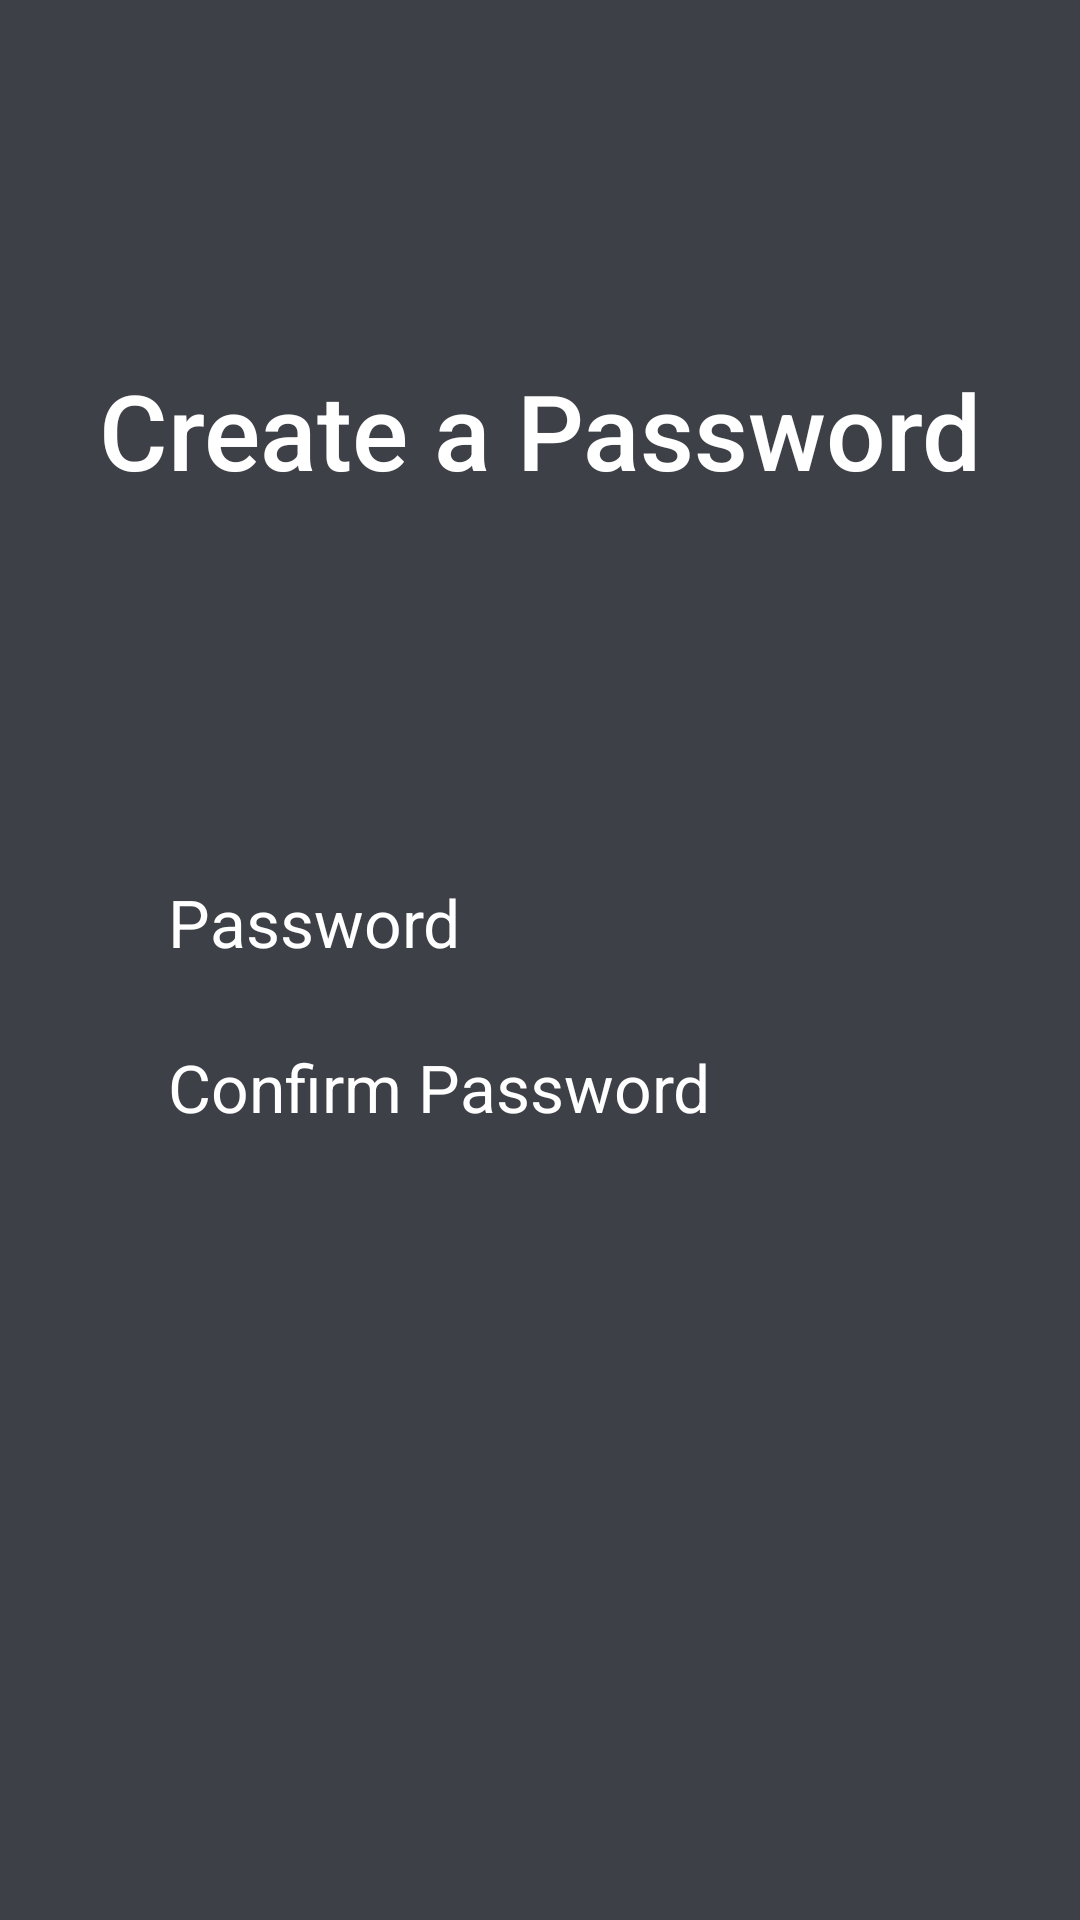

Layout XML and referenced resources for this Android screen:
<!-- AndroidManifest.xml: application theme Theme.HealthUp -->
<!-- res/layout/fragment_password.xml -->
<?xml version="1.0" encoding="utf-8"?>
<layout xmlns:android="http://schemas.android.com/apk/res/android"
    xmlns:app="http://schemas.android.com/apk/res-auto"
    xmlns:tools="http://schemas.android.com/tools">

    <androidx.constraintlayout.widget.ConstraintLayout
        android:layout_width="match_parent"
        android:layout_height="match_parent"
        android:background="@color/gray_light"
        tools:context=".fragments.register.FragmentPasswordActivity">


        <TextView
            android:id="@+id/tv_title_password"
            style="@style/register_titles"
            android:text="@string/ttlpassword"
            app:layout_constraintEnd_toEndOf="parent"
            app:layout_constraintStart_toStartOf="parent"
            app:layout_constraintTop_toTopOf="parent" />


        <EditText
            android:id="@+id/et_password"
            style="@style/login_et"
            android:layout_marginTop="160dp"
            android:autofillHints=""
            android:background="@null"
            android:hint="@string/password"
            android:inputType="textPassword"
            app:boxCornerRadiusBottomEnd="15dp"
            app:boxCornerRadiusBottomStart="15dp"
            app:layout_constraintEnd_toEndOf="parent"
            app:layout_constraintStart_toStartOf="parent"
            app:layout_constraintTop_toTopOf="@id/tv_title_password" />


        <EditText
            android:id="@+id/et_confirm_password"
            style="@style/login_et"
            android:autofillHints=""
            android:background="@null"
            android:hint="@string/confPass"
            android:inputType="textPassword"
            app:boxCornerRadiusBottomEnd="15dp"
            app:boxCornerRadiusBottomStart="15dp"
            app:layout_constraintEnd_toEndOf="parent"
            app:layout_constraintStart_toStartOf="parent"
            app:layout_constraintTop_toBottomOf="@id/et_password" />

    </androidx.constraintlayout.widget.ConstraintLayout>
</layout>
<!-- resources referenced by this layout -->
<resources>
  <color name="gray_light">#3E4047</color>
  <string name="confPass">Confirm Password</string>
  <string name="password">Password</string>
  <string name="ttlpassword">Create a Password</string>
  <style name="login_et">
          <item name="android:layout_width">@dimen/button_main_width</item>
          <item name="android:layout_height">@dimen/button_main_height</item>
          <item name="android:backgroundTint">@color/gray</item>
          <item name="android:textSize">22sp</item>
          <item name="android:textColor">@color/white</item>
          <item name="android:textColorHint">@color/white</item>
      </style>
  <style name="register_titles">
          <item name="android:textSize">35sp</item>
          <item name="android:layout_width">wrap_content</item>
          <item name="android:layout_height">wrap_content</item>
          <item name="android:textColor">@color/white</item>
          <item name="fontFamily">sans-serif-medium</item>
          <item name="android:layout_marginTop">@dimen/register_title_top_margin</item>
      </style>
  <style name="Theme.HealthUp" parent="Theme.MaterialComponents.DayNight.DarkActionBar">
          
          <item name="colorPrimary">@color/blue</item>
          <item name="colorPrimaryVariant">@color/blue_dark</item>
          <item name="colorOnPrimary">@color/white</item>
          <item name="android:textColorHint">@color/white</item>
          
          <item name="colorSecondary">@color/accentRed</item>
          <item name="colorSecondaryVariant">@color/accentRed</item>
          <item name="colorOnSecondary">@color/black</item>
          
          <item name="android:statusBarColor">?attr/colorPrimaryVariant</item>
          
      </style>
  <dimen name="button_main_width">248dp</dimen>
  <dimen name="button_main_height">55dp</dimen>
  <color name="gray">#181A20</color>
  <color name="white">#FFFFFFFF</color>
  <dimen name="register_title_top_margin">120dp</dimen>
  <color name="blue">#005D7C</color>
  <color name="blue_dark">#01232E</color>
  <color name="accentRed">#EF5965</color>
  <color name="black">#FF000000</color>
</resources>
